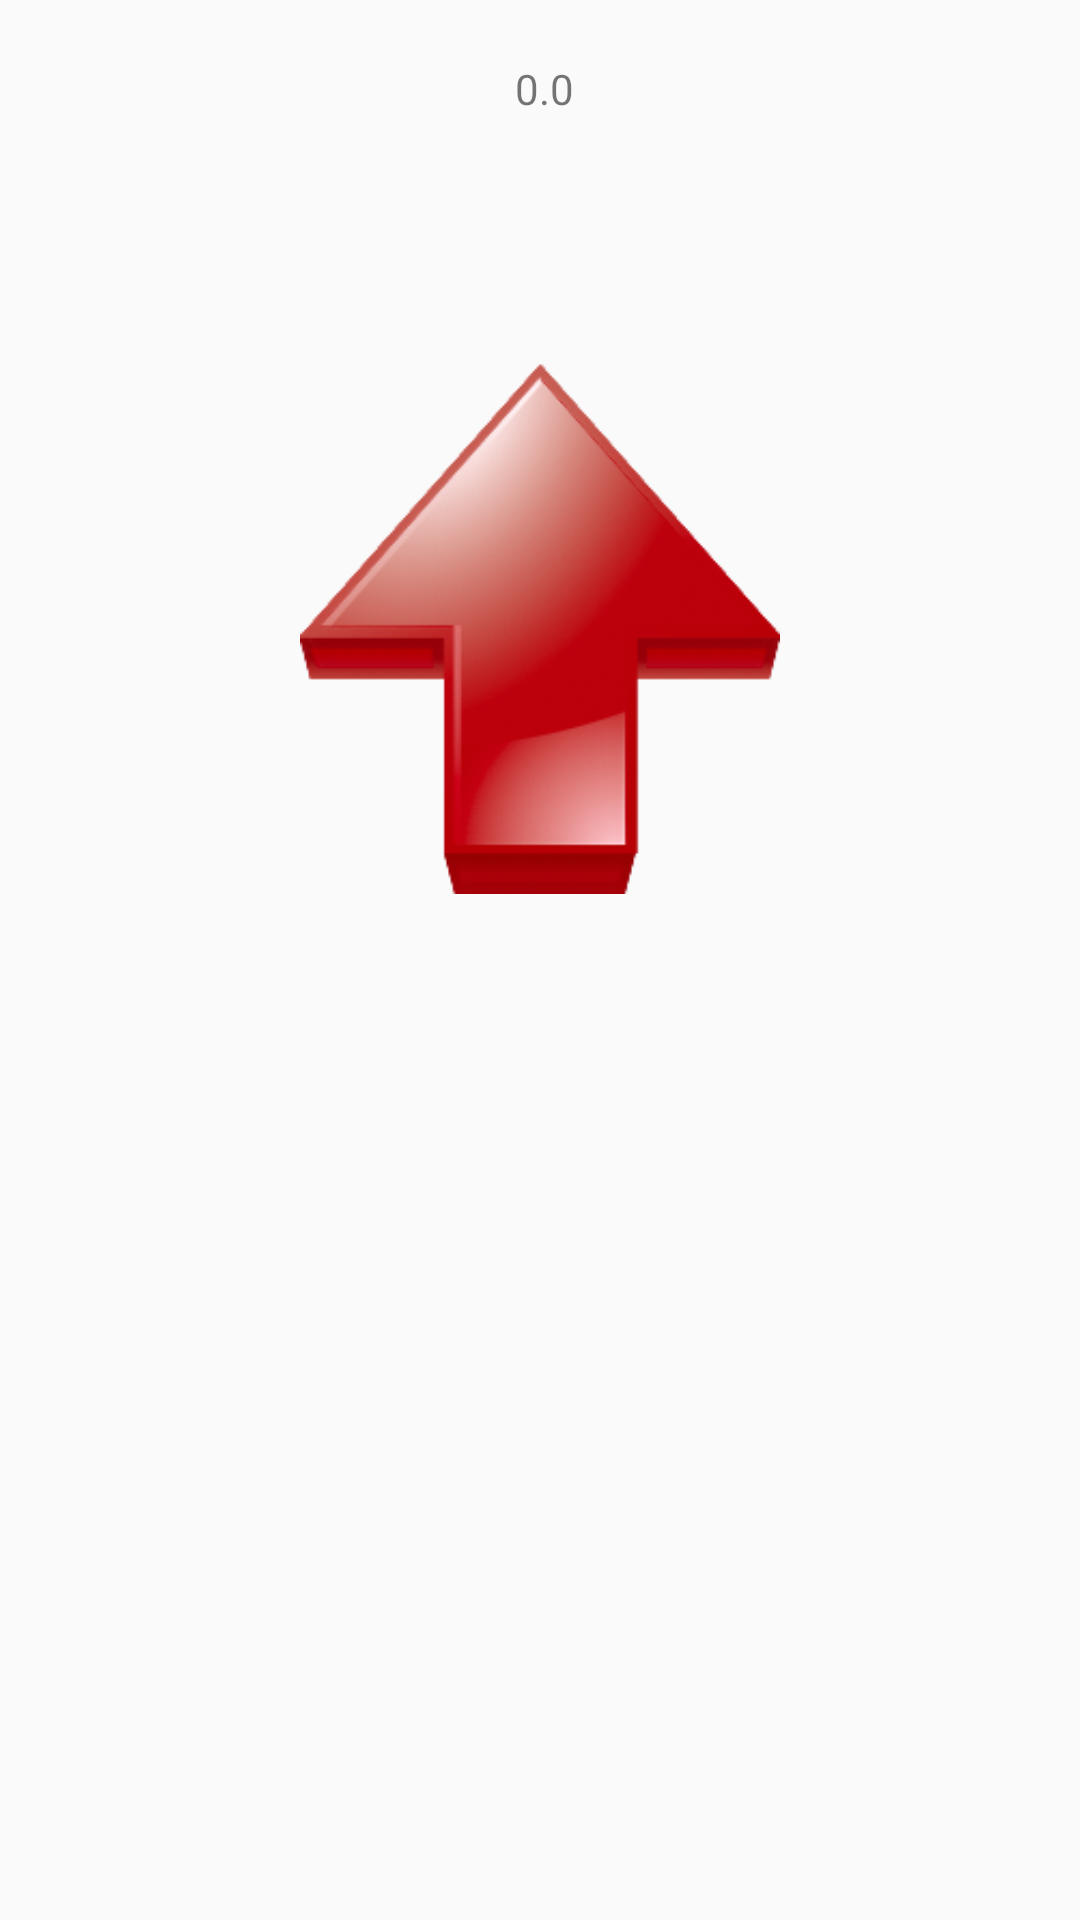

Here is an Android app screen rendered from its layout file. Give the layout XML and the strings, colors and styles it references.
<!-- AndroidManifest.xml: application theme AppTheme -->
<!-- res/layout/activity_directions.xml -->
<?xml version="1.0" encoding="utf-8"?>
<RelativeLayout xmlns:android="http://schemas.android.com/apk/res/android"
    android:layout_width="match_parent" android:layout_height="match_parent">


    <ImageView
    android:id="@+id/compass"
    android:layout_width="match_parent"
    android:layout_height="match_parent"
        android:src="@drawable/positionarrow"
        android:layout_below="@+id/degrees"
        android:layout_centerHorizontal="true"
        android:layout_marginBottom="300dp"
        android:layout_marginLeft="100dp"
        android:layout_marginRight="100dp" />

    <TextView
    android:id="@+id/degrees"
    android:layout_width="wrap_content"
    android:layout_height="wrap_content"
    android:layout_centerHorizontal="true"
    android:layout_marginBottom="40dp"
    android:layout_marginTop="20dp"
    android:text=" 0.0" />




</RelativeLayout>
<!-- resources referenced by this layout -->
<resources>
  <!-- drawable positionarrow: png bitmap (drawable-hdpi, 35462 bytes) -->
  <style name="AppTheme" parent="Theme.AppCompat.Light.DarkActionBar">
          
      </style>
</resources>
